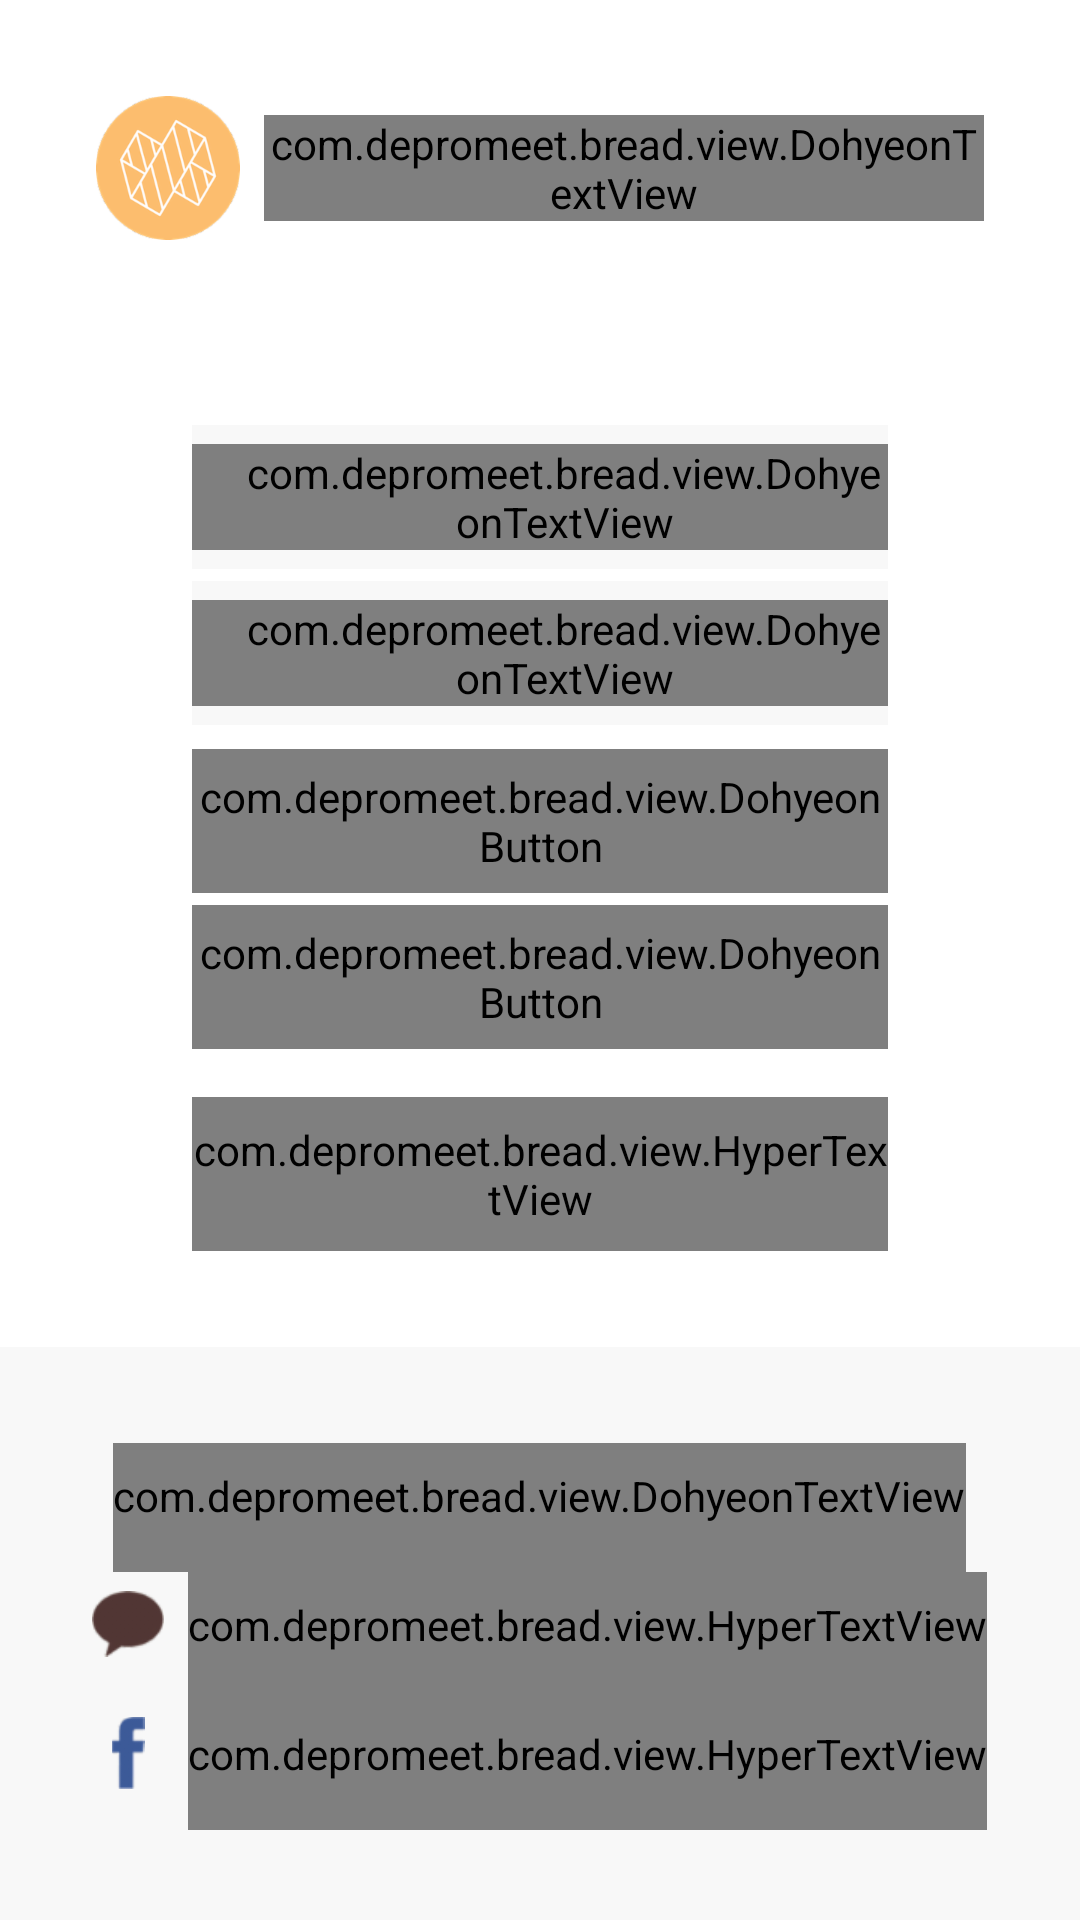

Write the Android layout XML for this screen, with the resource values it uses.
<!-- AndroidManifest.xml: application theme AppTheme -->
<!-- res/layout/activity_0login.xml -->
<?xml version="1.0" encoding="utf-8"?>
<LinearLayout
    xmlns:android="http://schemas.android.com/apk/res/android"
    android:orientation="vertical"
    android:layout_width="match_parent"
    android:layout_height="match_parent"
    android:gravity="center" >

    <LinearLayout
        android:layout_width="match_parent"
        android:layout_height="wrap_content"
        android:gravity="center"
        android:padding="@dimen/activity_margin_quadra"
        android:background="@color/colorPrimary" >

        <ImageView
            android:layout_width="48dp"
            android:layout_height="48dp"
            android:layout_marginRight="@dimen/activity_margin_half"
            android:src="@drawable/ic_launcher" />

        <com.depromeet.bread.view.DohyeonTextView
            android:layout_width="wrap_content"
            android:layout_height="wrap_content"
            android:textColor="@color/colorPrimaryDark"
            android:textSize="@dimen/font_size_title"
            android:text="@string/app_name" />

    </LinearLayout>

    <RelativeLayout
        android:layout_width="match_parent"
        android:layout_height="match_parent" >

        <LinearLayout
            android:id="@+id/layout_login"
            android:orientation="vertical"
            android:layout_width="match_parent"
            android:layout_height="wrap_content"
            android:layout_centerInParent="true" >

            
            <LinearLayout
                android:orientation="vertical"
                android:layout_width="match_parent"
                android:layout_height="wrap_content"
                android:gravity="center"
                android:paddingLeft="@dimen/activity_margin_ultra"
                android:paddingRight="@dimen/activity_margin_ultra"
                android:paddingBottom="@dimen/activity_margin_quadra"
                android:background="@color/colorPrimary" >

                
                <GridLayout
                    android:id="@+id/form_login"
                    android:orientation="horizontal"
                    android:layout_width="match_parent"
                    android:layout_height="wrap_content"
                    android:layout_marginBottom="@dimen/activity_margin_tiny"
                    android:columnCount="2"
                    android:background="@color/colorBackground" >

                    <com.depromeet.bread.view.DohyeonTextView
                        android:layout_width="wrap_content"
                        android:layout_height="wrap_content"
                        android:layout_gravity="center_vertical"
                        android:paddingLeft="@dimen/activity_margin"
                        android:textColor="@color/colorAccent"
                        android:textSize="@dimen/font_size_medium"
                        android:text="ID." />

                    <EditText
                        android:id="@+id/et_login_id"
                        android:layout_height="@dimen/activity_view_height"
                        android:layout_gravity="fill"
                        android:inputType="textEmailAddress"
                        android:padding="@dimen/activity_margin_half"
                        android:background="@color/colorTransparent"
                        android:textColor="@color/colorPrimaryDark"
                        android:textSize="@dimen/font_size_medium" />

                    <View
                        android:layout_columnSpan="2"
                        android:layout_height="@dimen/activity_margin_tiny"
                        android:background="@color/colorPrimary" />

                    <com.depromeet.bread.view.DohyeonTextView
                        android:layout_width="wrap_content"
                        android:layout_height="wrap_content"
                        android:layout_gravity="center_vertical"
                        android:paddingLeft="@dimen/activity_margin"
                        android:textColor="@color/colorAccent"
                        android:textSize="@dimen/font_size_medium"
                        android:text="Pw." />

                    <EditText
                        android:id="@+id/et_login_pw"
                        android:layout_height="@dimen/activity_view_height"
                        android:layout_gravity="fill"
                        android:inputType="textPassword"
                        android:padding="@dimen/activity_margin_half"
                        android:background="@color/colorTransparent"
                        android:textColor="@color/colorPrimaryDark"
                        android:textSize="@dimen/font_size_medium"  />

                </GridLayout>

                
                <GridLayout
                    android:orientation="horizontal"
                    android:layout_width="match_parent"
                    android:layout_height="wrap_content"
                    android:layout_marginTop="@dimen/activity_margin_tiny"
                    android:columnCount="1"
                    android:background="@color/colorBackground" >

                    <com.depromeet.bread.view.DohyeonButton
                        android:id="@+id/btnLogin"
                        android:stateListAnimator="@null"
                        android:layout_width="match_parent"
                        android:layout_height="@dimen/activity_view_height"
                        android:background="@color/colorPrimaryDark"
                        android:textColor="@color/colorPrimary"
                        android:textSize="@dimen/font_size_medium"
                        android:text="@string/login" />

                    <View
                        android:layout_height="@dimen/activity_margin_tiny"
                        android:background="@color/colorPrimary" />

                    <com.depromeet.bread.view.DohyeonButton
                        android:id="@+id/btnJoin"
                        android:stateListAnimator="@null"
                        android:layout_width="match_parent"
                        android:layout_height="@dimen/activity_view_height"
                        android:background="@color/colorAccent"
                        android:textColor="@color/colorPrimary"
                        android:textSize="@dimen/font_size_medium"
                        android:text="@string/register" />

                </GridLayout>

                
                <com.depromeet.bread.view.HyperTextView
                    android:layout_width="wrap_content"
                    android:layout_height="wrap_content"
                    android:layout_marginTop="@dimen/activity_margin"
                    android:paddingTop="@dimen/activity_margin_half"
                    android:paddingBottom="@dimen/activity_margin_half"
                    android:text="@string/forgot_id_pw"
                    android:textSize="@dimen/font_size_normal"
                    android:textColor="@drawable/selector_hyperlink" />

            </LinearLayout>

            
            <LinearLayout
                android:orientation="vertical"
                android:layout_width="match_parent"
                android:layout_height="wrap_content"
                android:paddingTop="@dimen/activity_margin_quadra"
                android:gravity="center" >

                <com.depromeet.bread.view.DohyeonTextView
                    android:layout_width="wrap_content"
                    android:layout_height="wrap_content"
                    android:paddingTop="@dimen/activity_margin_half"
                    android:paddingBottom="@dimen/activity_margin"
                    android:text="@string/login_with_others"
                    android:textSize="@dimen/font_size_medium"
                    android:textColor="@color/colorPrimaryDark" />

                
                <LinearLayout
                    android:layout_width="wrap_content"
                    android:layout_height="wrap_content"
                    android:gravity="center" >

                    <ImageView
                        android:layout_width="24dp"
                        android:layout_height="24dp"
                        android:layout_marginRight="@dimen/activity_margin_half"
                        android:src="@drawable/ic_kakao" />

                    <com.depromeet.bread.view.HyperTextView
                        android:layout_width="wrap_content"
                        android:layout_height="wrap_content"
                        android:paddingTop="@dimen/activity_margin_half"
                        android:paddingBottom="@dimen/activity_margin_half"
                        android:text="@string/login_with_kakao"
                        android:textSize="@dimen/font_size_normal"
                        android:textColor="@drawable/selector_hyperlink" />

                </LinearLayout>

                
                <LinearLayout
                    android:layout_width="wrap_content"
                    android:layout_height="wrap_content"
                    android:gravity="center" >

                    <ImageView
                        android:layout_width="24dp"
                        android:layout_height="24dp"
                        android:layout_marginRight="@dimen/activity_margin_half"
                        android:src="@drawable/ic_facebook" />

                    <com.depromeet.bread.view.HyperTextView
                        android:layout_width="wrap_content"
                        android:layout_height="wrap_content"
                        android:paddingTop="@dimen/activity_margin"
                        android:paddingBottom="@dimen/activity_margin"
                        android:text="@string/login_with_facebook"
                        android:textSize="@dimen/font_size_normal"
                        android:textColor="@drawable/selector_hyperlink" />

                </LinearLayout>

            </LinearLayout>

        </LinearLayout>

        
        <View
            android:layout_width="match_parent"
            android:layout_height="match_parent"
            android:layout_above="@id/layout_login"
            android:background="@color/colorPrimary" />

        
        <View
            android:layout_width="match_parent"
            android:layout_height="match_parent"
            android:layout_below="@id/layout_login"
            android:background="@color/colorBackground" />

    </RelativeLayout>

</LinearLayout>
<!-- resources referenced by this layout -->
<resources>
  <color name="colorAccent">#fdbe6e</color>
  <color name="colorBackground">#f8f8f8</color>
  <color name="colorPrimary">#fff</color>
  <color name="colorPrimaryDark">#444</color>
  <color name="colorTransparent">#0000</color>
  <dimen name="activity_margin">16dp</dimen>
  <dimen name="activity_margin_half">8dp</dimen>
  <dimen name="activity_margin_quadra">32dp</dimen>
  <dimen name="activity_margin_tiny">4dp</dimen>
  <dimen name="activity_margin_ultra">64dp</dimen>
  <dimen name="activity_view_height">48dp</dimen>
  <dimen name="font_size_medium">16sp</dimen>
  <dimen name="font_size_normal">14sp</dimen>
  <dimen name="font_size_title">28sp</dimen>
  <!-- drawable ic_facebook: png bitmap (drawable-hdpi, 676 bytes) -->
  <!-- drawable ic_kakao: png bitmap (drawable-hdpi, 737 bytes) -->
  <!-- drawable ic_launcher: png bitmap (drawable-hdpi, 4980 bytes) -->
  <!-- drawable selector_hyperlink (drawable) -->
  <?xml version="1.0" encoding="utf-8"?>
  <selector xmlns:android="http://schemas.android.com/apk/res/android" >
      <item android:state_pressed="true" android:color="@color/colorAccent" />
      <item android:state_pressed="false" android:color="@color/colorPrimaryDark" />
  </selector>
  <string name="app_name">꽈배기</string>
  <string name="forgot_id_pw"><u>아이디나 비밀번호를 잊으셨나요?</u></string>
  <string name="login">로그인</string>
  <string name="login_with_facebook">페이스북 로그인하기</string>
  <string name="login_with_kakao">카카오톡 로그인하기</string>
  <string name="login_with_others">다른 계정으로 로그인하기</string>
  <string name="register">회원가입</string>
  <style name="AppTheme" parent="Theme.AppCompat.Light">
          <item name="colorPrimary">@color/colorPrimary</item>
          <item name="colorPrimaryDark">@color/colorPrimaryDark</item>
          <item name="colorAccent">@color/colorAccent</item>
          <item name="android:windowBackground">@color/colorBackground</item>
      </style>
</resources>
